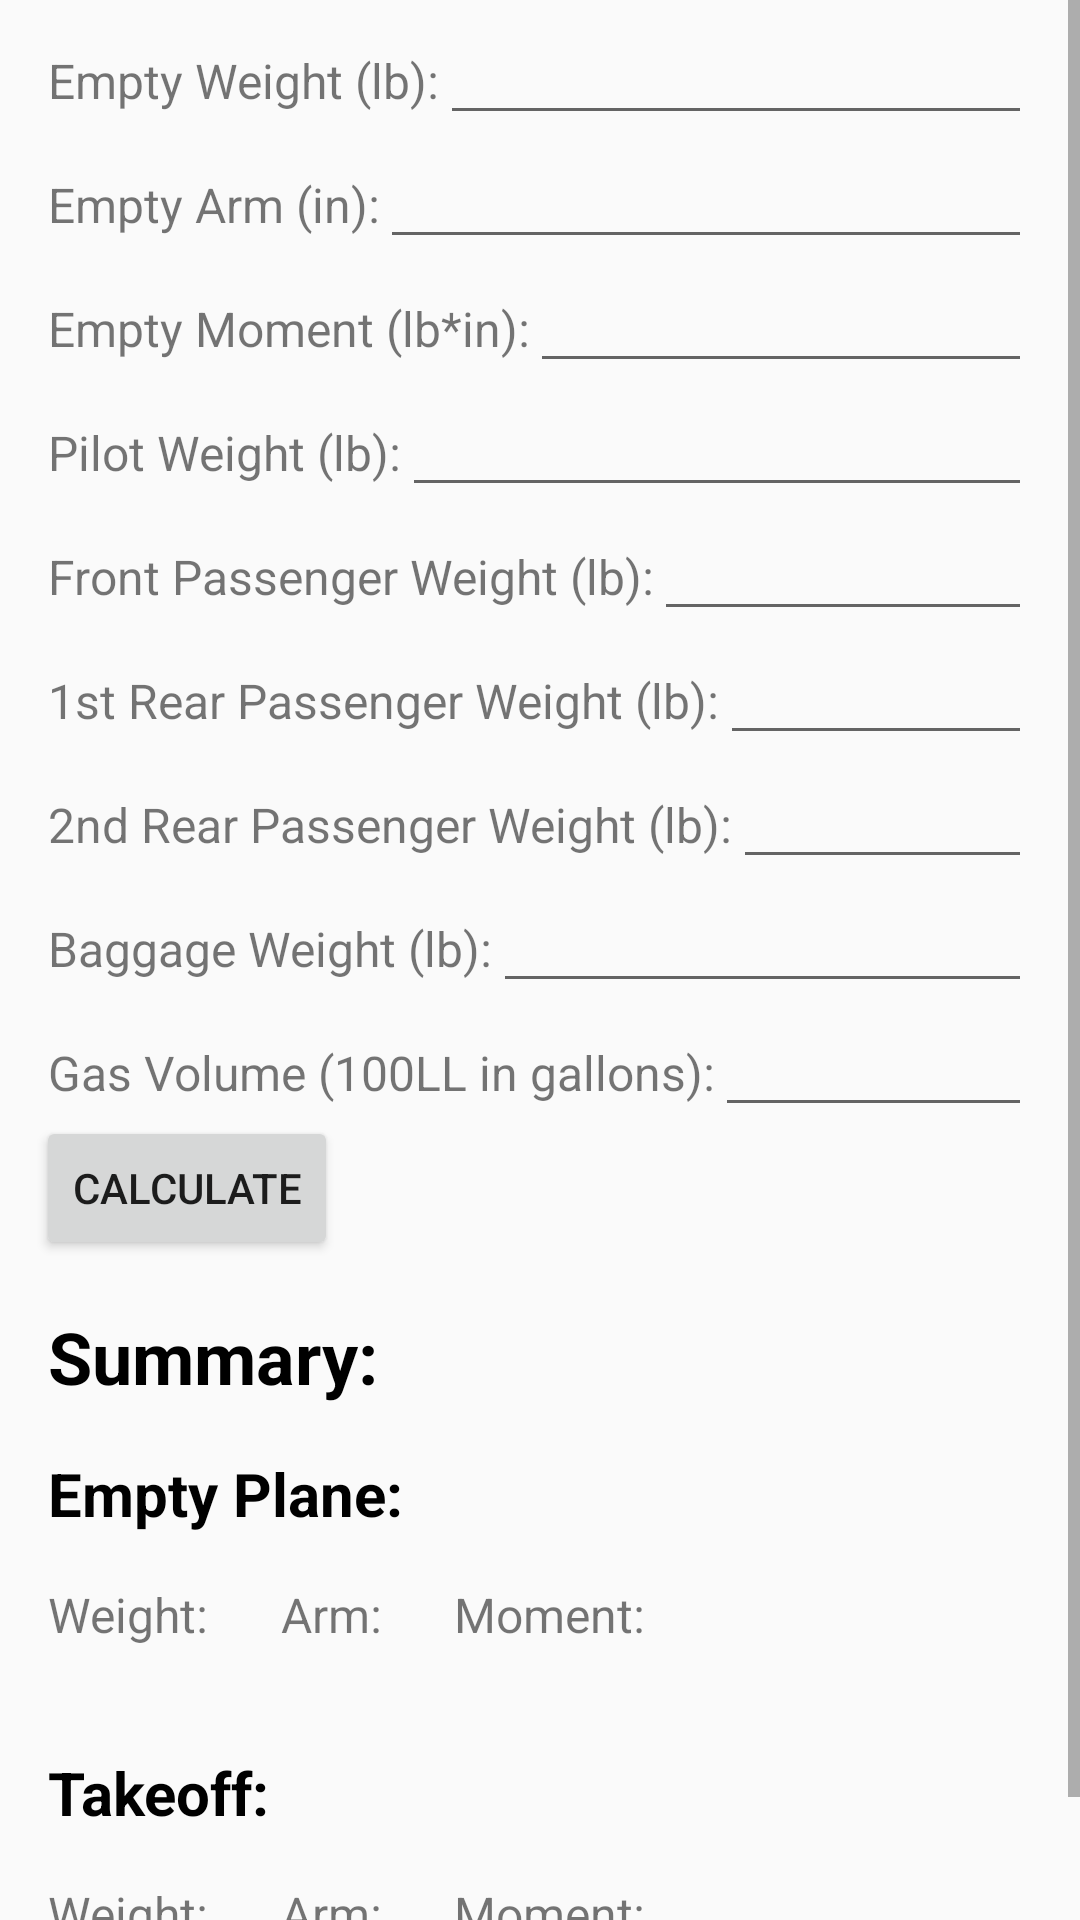

The Android layout XML behind this screen, and the referenced resources:
<!-- AndroidManifest.xml: application theme AppTheme -->
<!-- res/layout/activity_check_weight.xml -->
<?xml version="1.0" encoding="utf-8"?>
<ScrollView
    xmlns:android="http://schemas.android.com/apk/res/android"
    xmlns:tools="http://schemas.android.com/tools"
    android:layout_width="match_parent"
    android:layout_height="match_parent"
    >
    <LinearLayout
        android:layout_width="match_parent"
        android:layout_height="wrap_content"
        tools:context=".CheckWeight"
        android:orientation="vertical"
        android:paddingBottom="16dp">

        <LinearLayout
            android:layout_width="match_parent"
            android:layout_height="wrap_content"
            android:orientation="horizontal"
            android:paddingRight="16dp">
            <TextView
                android:layout_width="wrap_content"
                android:layout_height="wrap_content"
                android:text="@string/empty_weight"
                style="@style/CheckWeightTitle"
                />

            <EditText
                android:id="@+id/empty_weight_input"
                android:layout_width="match_parent"
                android:layout_height="wrap_content"
                android:inputType="numberDecimal"
                />
        </LinearLayout>

        <LinearLayout
            android:layout_width="match_parent"
            android:layout_height="wrap_content"
            android:orientation="horizontal"
            android:paddingRight="16dp">
            <TextView
                android:layout_width="wrap_content"
                android:layout_height="wrap_content"
                android:text="@string/empty_arm"
                style="@style/CheckWeightTitle"
                />

            <EditText
                android:id="@+id/empty_arm_input"
                android:layout_width="match_parent"
                android:layout_height="wrap_content"
                android:inputType="numberDecimal"
                />
        </LinearLayout>

        <LinearLayout
            android:layout_width="match_parent"
            android:layout_height="wrap_content"
            android:orientation="horizontal"
            android:paddingRight="16dp">
            <TextView
                android:layout_width="wrap_content"
                android:layout_height="wrap_content"
                android:text="@string/empty_moment"
                style="@style/CheckWeightTitle"
                />

            <EditText
                android:id="@+id/empty_moment_input"
                android:layout_width="match_parent"
                android:layout_height="wrap_content"
                android:inputType="numberDecimal"
                />
        </LinearLayout>

        <LinearLayout
            android:layout_width="match_parent"
            android:layout_height="wrap_content"
            android:orientation="horizontal"
            android:paddingRight="16dp">
            <TextView
                android:layout_width="wrap_content"
                android:layout_height="wrap_content"
                android:text="@string/pilot_weight"
                style="@style/CheckWeightTitle"
                />

            <EditText
                android:id="@+id/pilot_weight_input"
                android:layout_width="match_parent"
                android:layout_height="wrap_content"
                android:inputType="numberDecimal"
                />
        </LinearLayout>

        <LinearLayout
            android:layout_width="match_parent"
            android:layout_height="wrap_content"
            android:orientation="horizontal"
            android:paddingRight="16dp">
            <TextView
                android:layout_width="wrap_content"
                android:layout_height="wrap_content"
                android:text="@string/front_passenger_weight"
                style="@style/CheckWeightTitle"
                />

            <EditText
                android:id="@+id/front_passenger_weight_input"
                android:layout_width="match_parent"
                android:layout_height="wrap_content"
                android:inputType="numberDecimal"
                />
        </LinearLayout>

        <LinearLayout
            android:layout_width="match_parent"
            android:layout_height="wrap_content"
            android:orientation="horizontal"
            android:paddingRight="16dp">
            <TextView
                android:layout_width="wrap_content"
                android:layout_height="wrap_content"
                android:text="@string/rear_passenger_one_weight"
                style="@style/CheckWeightTitle"
                />

            <EditText
                android:id="@+id/rear_passenger_one_weight_input"
                android:layout_width="match_parent"
                android:layout_height="wrap_content"
                android:inputType="numberDecimal"
                />
        </LinearLayout>

        <LinearLayout
            android:layout_width="match_parent"
            android:layout_height="wrap_content"
            android:orientation="horizontal"
            android:paddingRight="16dp">
            <TextView
                android:layout_width="wrap_content"
                android:layout_height="wrap_content"
                android:text="@string/rear_passenger_two_weight"
                style="@style/CheckWeightTitle"
                />

            <EditText
                android:id="@+id/rear_passenger_two_weight_input"
                android:layout_width="match_parent"
                android:layout_height="wrap_content"
                android:inputType="numberDecimal"
                />
        </LinearLayout>

        <LinearLayout
            android:layout_width="match_parent"
            android:layout_height="wrap_content"
            android:orientation="horizontal"
            android:paddingRight="16dp">
            <TextView
                android:layout_width="wrap_content"
                android:layout_height="wrap_content"
                android:text="@string/baggage_weight"
                style="@style/CheckWeightTitle"
                />

            <EditText
                android:id="@+id/baggage_weight_input"
                android:layout_width="match_parent"
                android:layout_height="wrap_content"
                android:inputType="numberDecimal"
                />
        </LinearLayout>

        <LinearLayout
            android:layout_width="match_parent"
            android:layout_height="wrap_content"
            android:orientation="horizontal"
            android:paddingRight="16dp">
            <TextView
                android:layout_width="wrap_content"
                android:layout_height="wrap_content"
                android:text="@string/gas_volume"
                style="@style/CheckWeightTitle"
                />

            <EditText
                android:id="@+id/gas_volume_input"
                android:layout_width="match_parent"
                android:layout_height="wrap_content"
                android:inputType="numberDecimal"
                />
        </LinearLayout>

        <Button
            android:layout_width="wrap_content"
            android:layout_height="wrap_content"
            android:text="@string/calculate"
            android:onClick="calculate"
            android:layout_marginLeft="12dp"/>

        <TextView
            android:layout_width="wrap_content"
            android:layout_height="wrap_content"
            android:text="@string/summary"
            style="@style/Header"/>

        <TextView
            android:layout_width="wrap_content"
            android:layout_height="wrap_content"
            android:text="@string/empty_plane"
            style="@style/subHeader"/>

        <LinearLayout
            android:layout_width="match_parent"
            android:layout_height="wrap_content"
            android:orientation="horizontal">

            <TextView
                android:layout_width="wrap_content"
                android:layout_height="wrap_content"
                android:text="@string/weight"
                style="@style/CheckWeightTitle"/>

            <TextView
                android:id="@+id/empty_plane_weight"
                android:layout_width="wrap_content"
                android:layout_height="wrap_content"
                style="@style/CheckWeightOutput"/>

            <TextView
                android:layout_width="wrap_content"
                android:layout_height="wrap_content"
                android:text="@string/arm"
                style="@style/CheckWeightTitle"/>

            <TextView
                android:id="@+id/empty_plane_arm"
                android:layout_width="wrap_content"
                android:layout_height="wrap_content"
                style="@style/CheckWeightOutput"/>

            <TextView
                android:layout_width="wrap_content"
                android:layout_height="wrap_content"
                android:text="@string/moment"
                style="@style/CheckWeightTitle"/>

            <TextView
                android:id="@+id/empty_plane_moment"
                android:layout_width="wrap_content"
                android:layout_height="wrap_content"
                style="@style/CheckWeightOutput"/>
        </LinearLayout>

        <TextView
            android:id="@+id/empty_plane_region"
            android:layout_width="wrap_content"
            android:layout_height="wrap_content"
            style="@style/CheckWeightRegion"/>

        <TextView
            android:layout_width="wrap_content"
            android:layout_height="wrap_content"
            android:text="@string/takeoff"
            style="@style/subHeader"/>

        <LinearLayout
            android:layout_width="match_parent"
            android:layout_height="wrap_content"
            android:orientation="horizontal">

            <TextView
                android:layout_width="wrap_content"
                android:layout_height="wrap_content"
                android:text="@string/weight"
                style="@style/CheckWeightTitle"/>

            <TextView
                android:id="@+id/takeoff_weight"
                android:layout_width="wrap_content"
                android:layout_height="wrap_content"
                style="@style/CheckWeightOutput"/>

            <TextView
                android:layout_width="wrap_content"
                android:layout_height="wrap_content"
                android:text="@string/arm"
                style="@style/CheckWeightTitle"/>

            <TextView
                android:id="@+id/takeoff_arm"
                android:layout_width="wrap_content"
                android:layout_height="wrap_content"
                style="@style/CheckWeightOutput"/>

            <TextView
                android:layout_width="wrap_content"
                android:layout_height="wrap_content"
                android:text="@string/moment"
                style="@style/CheckWeightTitle"/>

            <TextView
                android:id="@+id/takeoff_moment"
                android:layout_width="wrap_content"
                android:layout_height="wrap_content"
                style="@style/CheckWeightOutput"/>
        </LinearLayout>

        <TextView
            android:id="@+id/takeoff_region"
            android:layout_width="wrap_content"
            android:layout_height="wrap_content"
            style="@style/CheckWeightRegion"/>

    </LinearLayout>
</ScrollView>
<!-- resources referenced by this layout -->
<resources>
  <string name="arm">Arm:</string>
  <string name="baggage_weight">Baggage Weight (lb):</string>
  <string name="calculate">Calculate</string>
  <string name="empty_arm">Empty Arm (in):</string>
  <string name="empty_moment">Empty Moment (lb*in):</string>
  <string name="empty_plane">Empty Plane:</string>
  <string name="empty_weight">Empty Weight (lb):</string>
  <string name="front_passenger_weight">Front Passenger Weight (lb):</string>
  <string name="gas_volume">Gas Volume (100LL in gallons):</string>
  <string name="moment">Moment:</string>
  <string name="pilot_weight">Pilot Weight (lb):</string>
  <string name="rear_passenger_one_weight">1st Rear Passenger Weight (lb):</string>
  <string name="rear_passenger_two_weight">2nd Rear Passenger Weight (lb):</string>
  <string name="summary">Summary:</string>
  <string name="takeoff">Takeoff:</string>
  <string name="weight">Weight:</string>
  <style name="CheckWeightOutput">
          <item name="android:textSize">16sp</item>
          <item name="android:paddingLeft">8dp</item>
          <item name="android:paddingTop">8dp</item>
          <item name="android:textColor">@android:color/black</item>
      </style>
  <style name="CheckWeightTitle">
          <item name="android:textSize">16sp</item>
          <item name="android:paddingLeft">16dp</item>
          <item name="android:paddingTop">16dp</item>
      </style>
  <style name="Header">
          <item name="android:textSize">24sp</item>
          <item name="android:textStyle">bold</item>
          <item name="android:textColor">@android:color/black</item>
          <item name="android:paddingLeft">16dp</item>
          <item name="android:paddingTop">16dp</item>
      </style>
  <style name="subHeader">
          <item name="android:textSize">20sp</item>
          <item name="android:textStyle">bold</item>
          <item name="android:textColor">@android:color/black</item>
          <item name="android:paddingLeft">16dp</item>
          <item name="android:paddingTop">16dp</item>
      </style>
  <style name="AppTheme" parent="Theme.AppCompat.Light.DarkActionBar">
          
          <item name="colorPrimary">@color/colorPrimary</item>
          <item name="colorPrimaryDark">@color/colorPrimaryDark</item>
          <item name="colorAccent">@color/colorAccent</item>
      </style>
  <color name="colorPrimary">#3F51B5</color>
  <color name="colorPrimaryDark">#303F9F</color>
  <color name="colorAccent">#FF4081</color>
</resources>
